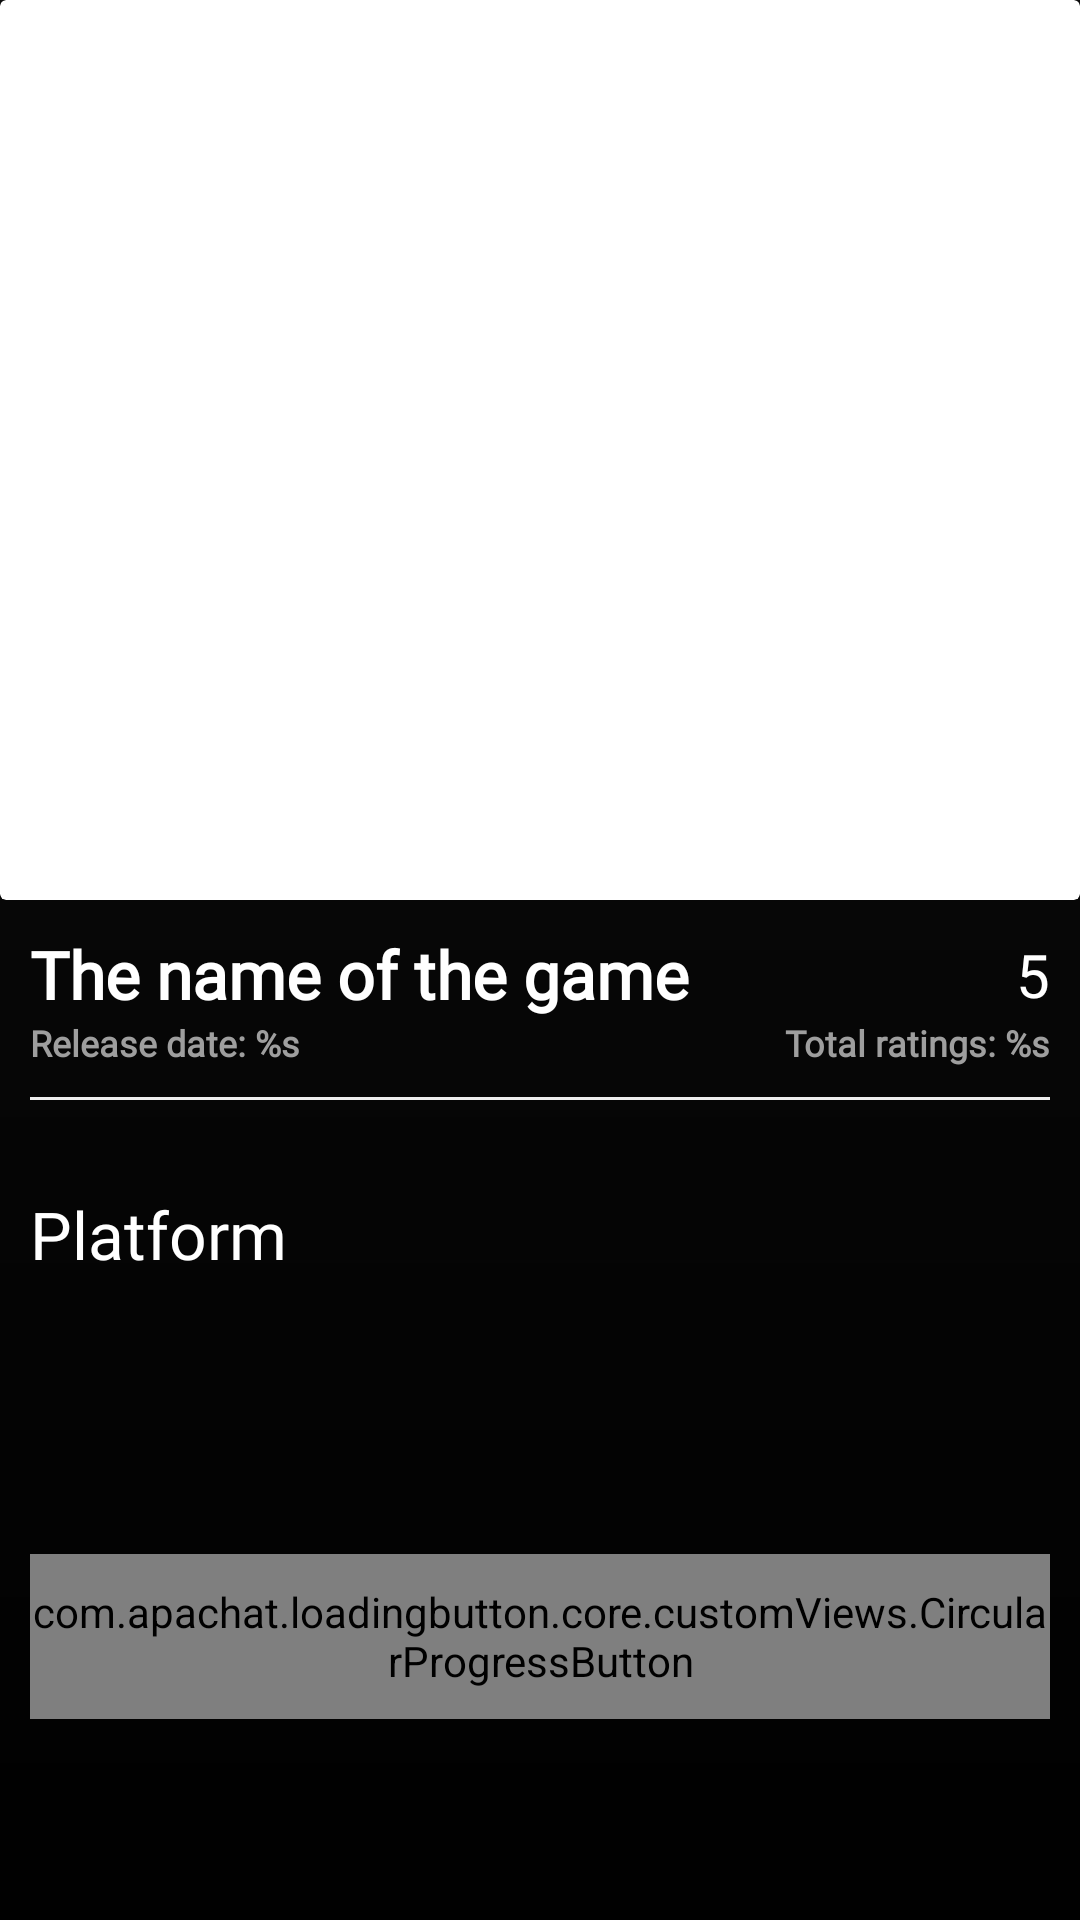

Android layout source for this screen:
<!-- AndroidManifest.xml: application theme Theme.Liber -->
<!-- res/layout/fragment_product_details.xml -->
<?xml version="1.0" encoding="utf-8"?>
<androidx.core.widget.NestedScrollView xmlns:android="http://schemas.android.com/apk/res/android"
    xmlns:app="http://schemas.android.com/apk/res-auto"
    android:layout_width="match_parent"
    android:layout_height="match_parent"
    xmlns:tools="http://schemas.android.com/tools"
    android:fillViewport="true"
    android:id="@+id/nested_scroll_view"
    android:background="@color/dark_gray">

    <androidx.constraintlayout.widget.ConstraintLayout
        android:layout_width="match_parent"
        android:layout_height="match_parent">

        <ImageView
            android:id="@+id/background_image"
            android:layout_width="0dp"
            android:layout_height="0dp"
            android:scaleType="centerCrop"
            app:layout_constraintTop_toTopOf="parent"
            app:layout_constraintBottom_toBottomOf="parent"
            app:layout_constraintStart_toStartOf="parent"
            app:layout_constraintEnd_toEndOf="parent"
            tools:src="@drawable/test_image"
            />

        <View
            android:layout_width="0dp"
            android:layout_height="0dp"
            app:layout_constraintTop_toTopOf="parent"
            app:layout_constraintBottom_toBottomOf="parent"
            app:layout_constraintStart_toStartOf="parent"
            app:layout_constraintEnd_toEndOf="parent"
            android:background="@drawable/gradient_image_game_detail"
            />

        <androidx.cardview.widget.CardView
            android:id="@+id/cardProductImages"
            android:layout_width="0dp"
            android:layout_height="300dp"
            app:layout_constraintStart_toStartOf="parent"
            app:layout_constraintEnd_toEndOf="parent"
            app:layout_constraintTop_toTopOf="parent"
            app:cardElevation="0dp">
            
            <androidx.viewpager2.widget.ViewPager2
                android:id="@+id/viewpagerProductsImages"
                android:layout_width="match_parent"
                android:layout_height="match_parent"/>

            <ImageView
                android:id="@+id/imageClose"
                android:layout_width="40dp"
                android:layout_height="40dp"
                android:src="@drawable/ic_close"
                android:padding="5dp"
                app:tint="@color/g_black"/>
            
        </androidx.cardview.widget.CardView>

        <androidx.constraintlayout.widget.ConstraintLayout
            android:id="@+id/linearTitlePrice"
            android:layout_width="0dp"
            android:layout_height="wrap_content"
            android:orientation="horizontal"
            android:layout_marginTop="10dp"
            app:layout_constraintTop_toBottomOf="@id/cardProductImages"
            app:layout_constraintStart_toStartOf="parent"
            app:layout_constraintEnd_toEndOf="parent"
            android:layout_marginStart="10dp"
            android:layout_marginEnd="10dp">

            <TextView
                android:id="@+id/tv_game_name"
                android:layout_width="wrap_content"
                android:layout_height="wrap_content"
                android:layout_weight="1"
                android:textColor="@color/white"
                style="@style/h3"
                android:textStyle="bold"
                android:text="The name of the game"
                app:layout_constraintStart_toStartOf="parent"
                app:layout_constraintBottom_toBottomOf="parent"
                app:layout_constraintTop_toTopOf="parent"/>

            <ImageView
                android:id="@+id/tv_game_star"
                android:layout_width="wrap_content"
                android:layout_height="match_parent"
                android:layout_weight="1"
                android:src="@drawable/ic_star"
                android:tint="@color/golden"
                app:layout_constraintEnd_toStartOf="@id/tv_game_rating"
                app:layout_constraintTop_toTopOf="@id/tv_game_rating"
                app:layout_constraintBottom_toBottomOf="@id/tv_game_rating"
                />

            <TextView
                android:id="@+id/tv_game_rating"
                android:layout_width="wrap_content"
                android:layout_height="match_parent"
                android:layout_weight="1"
                android:text="5"
                android:fontFamily="@font/montserrat_bold"
                android:textColor="@color/white"
                android:textSize="20sp"
                android:ellipsize="end"
                app:layout_constraintTop_toTopOf="parent"
                app:layout_constraintBottom_toBottomOf="parent"
                app:layout_constraintEnd_toEndOf="parent"/>

        </androidx.constraintlayout.widget.ConstraintLayout>

        <TextView
            android:id="@+id/tv_game_date_release"
            android:layout_width="wrap_content"
            android:layout_height="wrap_content"
            style="@style/h3"
            android:textColor="#9E9E9E"
            android:text="@string/release_date"
            android:textSize="12sp"
            android:textStyle="bold"
            app:layout_constraintTop_toBottomOf="@id/linearTitlePrice"
            app:layout_constraintStart_toStartOf="@id/linearTitlePrice"/>

        <TextView
            android:id="@+id/tv_total_ratings"
            android:layout_width="wrap_content"
            android:layout_height="wrap_content"
            style="@style/h4"
            android:layout_marginEnd="10dp"
            android:textColor="#9E9E9E"
            android:text="@string/total_ratings"
            android:textSize="12sp"
            android:textStyle="bold"
            app:layout_constraintEnd_toEndOf="parent"
            app:layout_constraintTop_toBottomOf="@id/linearTitlePrice"/>
        
        <View
            android:id="@+id/line"
            android:layout_width="0dp"
            android:layout_height="1dp"
            android:background="@color/g_line"
            app:layout_constraintTop_toBottomOf="@id/tv_game_date_release"
            app:layout_constraintStart_toStartOf="parent"
            app:layout_constraintEnd_toEndOf="parent"
            android:layout_marginStart="10dp"
            android:layout_marginEnd="10dp"
            android:layout_marginTop="10dp"/>

        <LinearLayout
            android:id="@+id/linearProductPreferences"
            android:layout_width="0dp"
            android:layout_height="wrap_content"
            android:orientation="horizontal"
            app:layout_constraintStart_toStartOf="@id/line"
            app:layout_constraintEnd_toEndOf="@id/line"
            app:layout_constraintTop_toBottomOf="@id/line"
            android:layout_marginTop="30dp">

            <LinearLayout
                android:layout_width="wrap_content"
                android:layout_height="wrap_content"
                android:orientation="vertical">

                <TextView
                    android:id="@+id/tvProductPlatform"
                    android:layout_width="wrap_content"
                    android:layout_height="wrap_content"
                    style="@style/h3"
                    android:textColor="@color/white"
                    android:text="Platform"/>

                <androidx.recyclerview.widget.RecyclerView
                    android:id="@+id/rvPlatforms"
                    android:layout_width="wrap_content"
                    android:layout_height="wrap_content"/>

            </LinearLayout>

        </LinearLayout>

        <com.apachat.loadingbutton.core.customViews.CircularProgressButton
            android:id="@+id/button_add_to_my_list"
            android:layout_width="0dp"
            android:layout_height="@dimen/mediumButtonHeight"
            style="@style/goldenButtonStyle"
            app:layout_constraintTop_toBottomOf="@id/linearProductPreferences"
            app:layout_constraintStart_toStartOf="@id/linearProductPreferences"
            app:layout_constraintEnd_toEndOf="@id/linearProductPreferences"
            app:layout_constraintBottom_toBottomOf="parent"
            android:layout_marginTop="45dp"
            android:layout_marginBottom="20dp"
            android:text="Add to My list"
            app:spinning_bar_color="@color/white"/>
        
    </androidx.constraintlayout.widget.ConstraintLayout>

</androidx.core.widget.NestedScrollView>
<!-- resources referenced by this layout -->
<resources>
  <color name="dark_gray">#212121</color>
  <color name="g_black">#171717</color>
  <color name="g_line">#EEEEEE</color>
  <color name="golden">#ffd700</color>
  <color name="white">#FFFFFFFF</color>
  <dimen name="mediumButtonHeight">55dp</dimen>
  <!-- drawable gradient_image_game_detail (drawable) -->
  <?xml version="1.0" encoding="utf-8"?>
  <shape xmlns:android="http://schemas.android.com/apk/res/android"
      android:shape="rectangle" >
  
      <gradient
          android:angle="90"
          android:startColor="#000000"
          android:centerColor="#A3000000"
          android:endColor="#00000000"
          android:centerY="1"/>
  
      <corners android:radius="0dp" />
  </shape>
  <!-- drawable test_image: png bitmap (drawable, 20951 bytes) -->
  <string name="release_date">Release date: %s</string>
  <string name="total_ratings">Total ratings: %s</string>
  <style name="goldenButtonStyle">
          <item name="android:background">@drawable/golden_background</item>
          <item name="android:fontFamily">@font/montserrat_bold</item>
          <item name="android:textColor">@color/dark_golden</item>
          <item name="android:textSize">@dimen/h2TextSize</item>
          <item name="android:textAllCaps">false</item>
      </style>
  <style name="h3">
          <item name="android:fontFamily">@font/montserrat_light</item>
          <item name="android:textColor">@color/black</item>
          <item name="android:textSize">@dimen/h3TextSize</item>
      </style>
  <style name="h4">
          <item name="android:fontFamily">@font/montserrat_medium</item>
          <item name="android:textColor">@color/g_black</item>
          <item name="android:textSize">@dimen/h4TextSize</item>
      </style>
  <style name="Theme.Liber" parent="Theme.MaterialComponents.Light.NoActionBar">
          
          <item name="colorPrimary">@color/purple_500</item>
          <item name="colorPrimaryVariant">@color/purple_700</item>
          <item name="colorOnPrimary">@color/g_grey</item>
          
          <item name="colorSecondary">@color/teal_200</item>
          <item name="colorSecondaryVariant">@color/teal_700</item>
          <item name="colorOnSecondary">@color/black</item>
          
          <item name="android:statusBarColor">?attr/colorPrimaryVariant</item>
          
      </style>
  <!-- drawable golden_background (drawable) -->
  <shape android:shape="rectangle" xmlns:android="http://schemas.android.com/apk/res/android">
      <solid android:color="@color/golden"/>
      <corners android:radius="8dp"/>
  </shape>
  <color name="dark_golden">#332C04</color>
  <dimen name="h2TextSize">17sp</dimen>
  <color name="black">#FF000000</color>
  <dimen name="h3TextSize">22sp</dimen>
  <dimen name="h4TextSize">35sp</dimen>
  <color name="purple_500">#FF6200EE</color>
  <color name="purple_700">#FF3700B3</color>
  <color name="g_grey">#5A5A5A</color>
  <color name="teal_200">#FF03DAC5</color>
  <color name="teal_700">#FF018786</color>
</resources>
